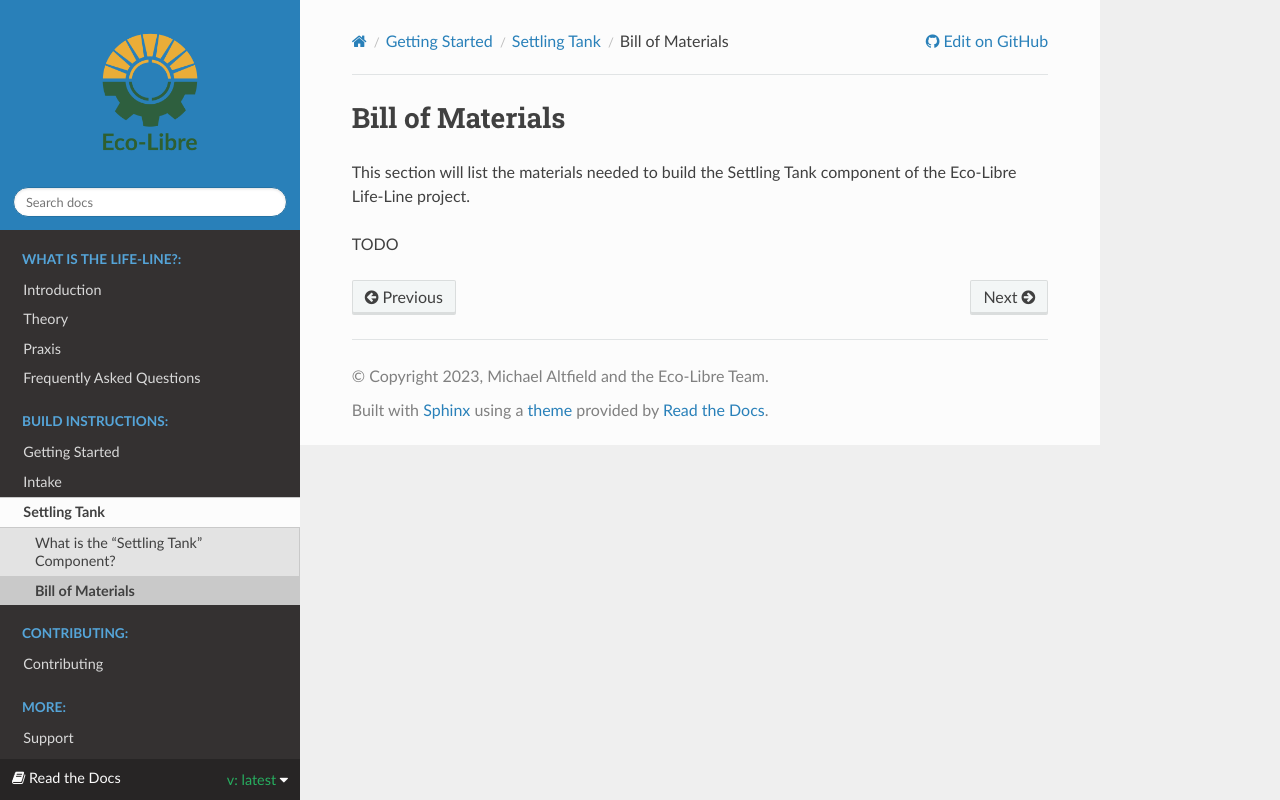

repository: Eco-Libre/life-line · page: en/latest/build/settling-tank/bom.html · generator: sphinx

.. _setting_tank_bom:

Bill of Materials
=================

This section will list the materials needed to build the Settling Tank component of the Eco-Libre Life-Line project.

TODO
